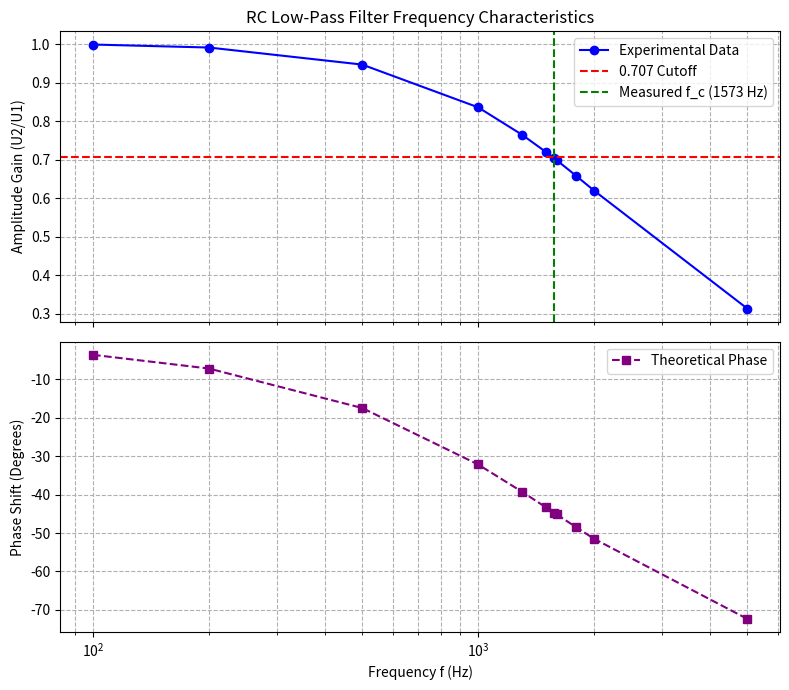

Reproduce this figure in Python.
import matplotlib.pyplot as plt
import numpy as np

# 1. 录入表6-1实验数据
f = np.array([100, 200, 500, 1000, 1300, 1500, 1600, 1800, 2000, 5000, 1573])
U1 = np.array([2964, 2967, 2958, 2931, 2916, 2906, 2902, 2895, 2889, 2859, 2904])
U2 = np.array([2963, 2943, 2803, 2452, 2232, 2094, 2029, 1905, 1792, 897, 2047])
A_u = U2 / U1

# 数据按频率升序排序，确保曲线连线平滑
sort_idx = np.argsort(f)
f_sorted = f[sort_idx]
A_u_sorted = A_u[sort_idx]

# 2. 计算对应频率下的理论相频特性 (理论中心截止频率 f_c = 1591.55 Hz)
f_c_theoretical = 1591.55
phase_theoretical = -np.degrees(np.arctan(f_sorted / f_c_theoretical))

# 3. 开始绘图 (采用双子图展示幅频与相频)
fig, (ax1, ax2) = plt.subplots(2, 1, figsize=(8, 7), sharex=True)

# 上图：幅频特性曲线
ax1.semilogx(f_sorted, A_u_sorted, 'o-', color='blue', label='Experimental Data')
ax1.axhline(0.707, color='red', linestyle='--', label='0.707 Cutoff')
ax1.axvline(1573, color='green', linestyle='--', label='Measured f_c (1573 Hz)')
ax1.set_ylabel('Amplitude Gain (U2/U1)')
ax1.set_title('RC Low-Pass Filter Frequency Characteristics')
ax1.grid(True, which="both", linestyle="--")
ax1.legend()

# 下图：相频特性曲线
ax2.semilogx(f_sorted, phase_theoretical, 's--', color='purple', label='Theoretical Phase')
ax2.set_xlabel('Frequency f (Hz)')
ax2.set_ylabel('Phase Shift (Degrees)')
ax2.grid(True, which="both", linestyle="--")
ax2.legend()

plt.tight_layout()
plt.show()
